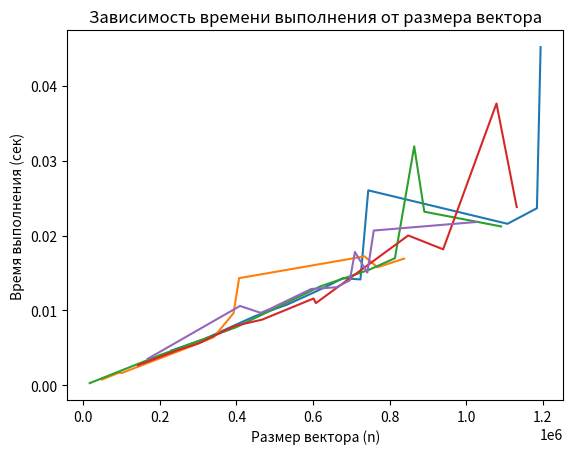

This figure's Python source:
"_______________ВАРИАНТ 12___________________"

"_______________СУММА ЭЛЕМЕНТОВ___________________"

import random
import time
import matplotlib.pyplot as plt

def sum_el(u):
  result = 0
  for i in u:
    result += i
  return result


for launch in range(1, 6):
  values = []
  n_list = []
  times = []
  for value in range(1, 10 ** 5 * 12, 100 * 12):
    values.append(value)
  for random_ in range(1, 12):
    n = random.choice(values)
    n_list.append(n)
  n_list.sort()
  for score in n_list:
    vector = list(range(1, score))
    start_time = time.time()
    sum_el(vector)
    end_time = time.time()
    times.append(end_time - start_time)

  plt.plot(n_list, times)
  plt.xlabel("Размер вектора (n)")
  plt.ylabel("Время выполнения (сек)")
  plt.title("Зависимость времени выполнения от размера вектора")
  plt.show()
